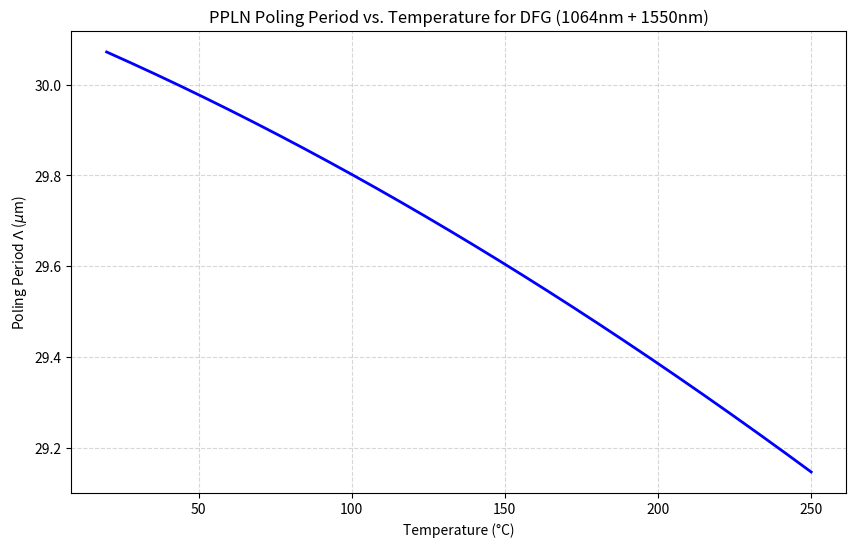
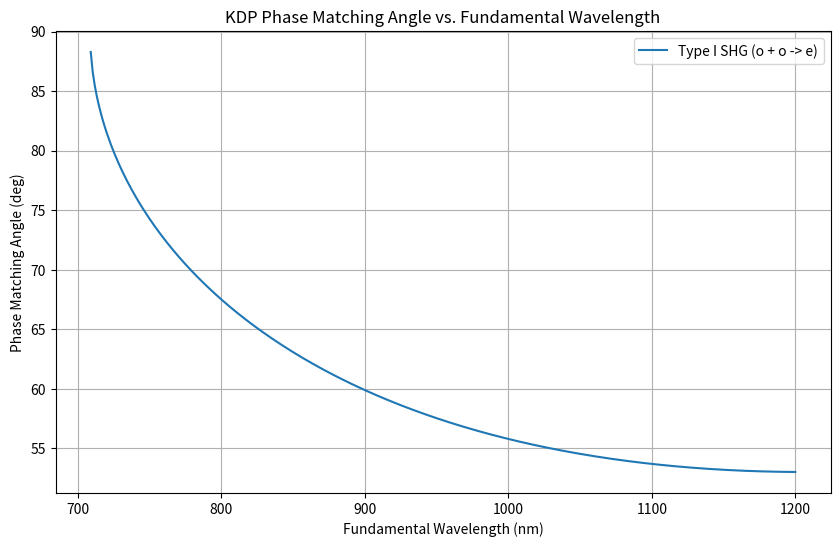
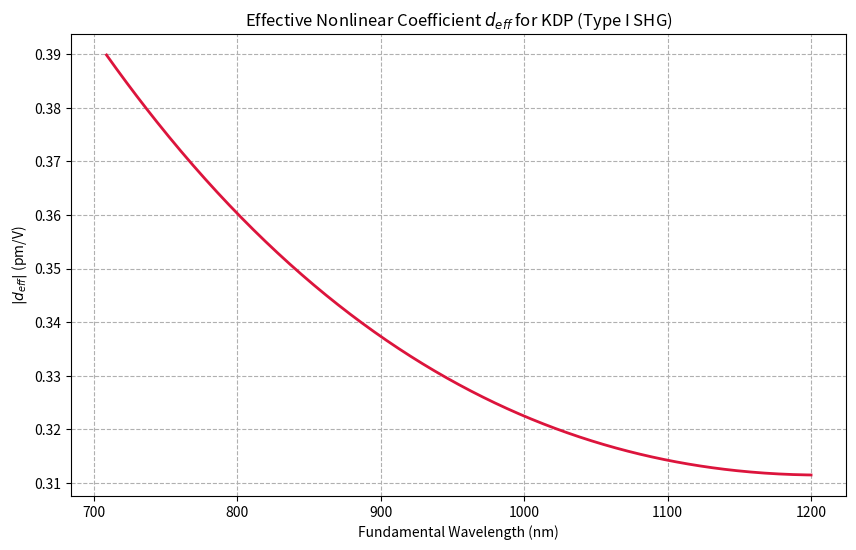
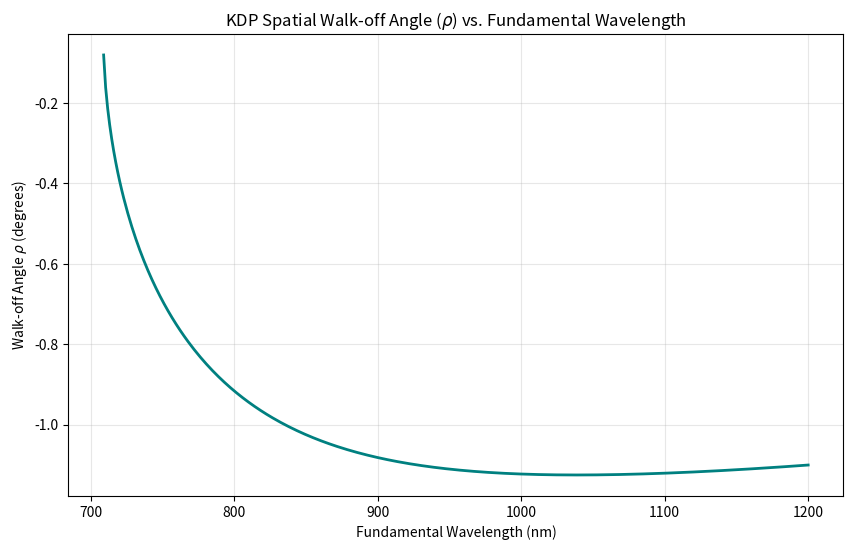

Generate these figures, in order, with matplotlib:
#problem 3
import numpy as np
import matplotlib.pyplot as plt

def get_ne_ppln(wl, T):
    # T in Celsius, wl in microns
    # F is the temperature factor from the provided equation
    F = (T - 24.5) * (T + 570.82)
    
    # Sellmeier coefficients from the image
    term1 = 5.35583 + 4.629e-7 * F
    term2 = (0.100473 + 3.862e-8 * F) / (wl**2 - (0.20692 - 0.89e-8 * F)**2)
    term3 = (100 + 2.657e-5 * F) / (wl**2 - 11.34927**2)
    term4 = -1.5334e-2 * wl**2
    
    return np.sqrt(term1 + term2 + term3 + term4)

# Wavelengths in microns
l1 = 1.064
l2 = 1.55
l3 = 1 / (1/l1 - 1/l2) # ~3.398 microns

temperatures = np.linspace(20, 250, 231)
periods = []

for T in temperatures:
    n1 = get_ne_ppln(l1, T)
    n2 = get_ne_ppln(l2, T)
    n3 = get_ne_ppln(l3, T)
    
    # Delta k calculation for DFG: k1 - k2 - k3
    delta_k = 2 * np.pi * (n1/l1 - n2/l2 - n3/l3)
    
    # First order QPM period: Lambda = 2*pi / delta_k
    periods.append(2 * np.pi / delta_k)

plt.figure(figsize=(10, 6))
plt.plot(temperatures, periods, color='blue', linewidth=2)
plt.title('PPLN Poling Period vs. Temperature for DFG (1064nm + 1550nm)')
plt.xlabel('Temperature (°C)')
plt.ylabel('Poling Period $\Lambda$ ($\mu$m)')
plt.grid(True, which='both', linestyle='--', alpha=0.5)
plt.show()

import numpy as np
import matplotlib.pyplot as plt

def get_n_o(wl):
    # Sellmeier coefficients for KDP (wl in microns)
    return np.sqrt(1 + 2.259276*wl**2/(wl**2 - 0.01008956) + 13.00522*wl**2/(wl**2 - 400))

def get_n_e(wl):
    # Sellmeier coefficients for KDP (wl in microns)
    return np.sqrt(1 + 2.132668*wl**2/(wl**2 - 0.008637494) + 3.227381*wl**2/(wl**2 - 400))

# Wavelength range from 500 nm to 1200 nm
wavelengths = np.linspace(0.5, 1.2, 500)
theta_m_deg = []

for wl in wavelengths:
    no_w = get_n_o(wl)
    no_2w = get_n_o(wl/2)
    ne_2w = get_n_e(wl/2)
    
    # Calculate sin^2(theta_m)
    sin2_theta = (no_w**-2 - no_2w**-2) / (ne_2w**-2 - no_2w**-2)
    
    if 0 <= sin2_theta <= 1:
        theta_m_deg.append(np.degrees(np.arcsin(np.sqrt(sin2_theta))))
    else:
        theta_m_deg.append(np.nan)

plt.figure(figsize=(10, 6))
plt.plot(wavelengths * 1000, theta_m_deg, label='Type I SHG (o + o -> e)')
plt.title('KDP Phase Matching Angle vs. Fundamental Wavelength')
plt.xlabel('Fundamental Wavelength (nm)')
plt.ylabel('Phase Matching Angle (deg)')
plt.grid(True)
plt.legend()
plt.show()

import numpy as np
import matplotlib.pyplot as plt

# KDP Sellmeier coefficients (wavelength in microns)
def n_o(wl):
    return np.sqrt(1 + 2.259276*wl**2/(wl**2 - 0.01008956) + 13.00522*wl**2/(wl**2 - 400))

def n_e(wl):
    return np.sqrt(1 + 2.132668*wl**2/(wl**2 - 0.008637494) + 3.227381*wl**2/(wl**2 - 400))

# Constants
d36 = 0.39  # pm/V for KDP
phi = np.radians(45)  # Maximizing orientation
wavelengths = np.linspace(0.5, 1.2, 500)  # 500nm to 1200nm
deff_list = []

for wl in wavelengths:
    nw = n_o(wl)
    no2w = n_o(wl/2)
    ne2w = n_e(wl/2)
    
    # Calculate phase matching angle theta_m
    arg = (nw**-2 - no2w**-2) / (ne2w**-2 - no2w**-2)
    if 0 <= arg <= 1:
        theta_m = np.arcsin(np.sqrt(arg))
        # Type I d_eff formula for KDP
        deff = -d36 * np.sin(theta_m) * np.sin(2*phi)
        deff_list.append(abs(deff))
    else:
        deff_list.append(np.nan)

plt.figure(figsize=(10, 6))
plt.plot(wavelengths * 1000, deff_list, color='crimson', lw=2)
plt.title('Effective Nonlinear Coefficient $d_{eff}$ for KDP (Type I SHG)')
plt.xlabel('Fundamental Wavelength (nm)')
plt.ylabel('$|d_{eff}|$ (pm/V)')
plt.grid(True, linestyle='--')
plt.show()

import numpy as np
import matplotlib.pyplot as plt

# KDP Sellmeier equations (wavelength in microns)
def n_o(wl):
    return np.sqrt(1 + 2.259276*wl**2/(wl**2 - 0.01008956) + 13.00522*wl**2/(wl**2 - 400))

def n_e(wl):
    return np.sqrt(1 + 2.132668*wl**2/(wl**2 - 0.008637494) + 3.227381*wl**2/(wl**2 - 400))

# Wavelength range (500nm to 1200nm)
wavelengths = np.linspace(0.5, 1.2, 500)
walkoff_deg = []

for wl in wavelengths:
    # Get indices for fundamental (w) and second harmonic (2w)
    nw_o = n_o(wl)
    n2w_o = n_o(wl/2)
    n2w_e = n_e(wl/2)
    
    # Calculate Phase Matching Angle (Type I: o + o -> e)
    # n_o(w) = n_e(2w, theta_m)
    arg = (nw_o**-2 - n2w_o**-2) / (n2w_e**-2 - n2w_o**-2)
    
    if 0 <= arg <= 1:
        theta_m = np.arcsin(np.sqrt(arg))
        
        # Calculate walk-off angle rho for the SHG wave (extraordinary at 2w)
        # tan(rho) = (n_e(2w,theta)^2 / 2) * [1/n_o(2w)^2 - 1/n_e(2w)^2] * sin(2*theta)
        # Since n_e(2w, theta_m) = n_o(w) at phase match:
        tan_rho = (nw_o**2 / 2) * ( (n2w_o**-2) - (n2w_e**-2) ) * np.sin(2 * theta_m)
        walkoff_deg.append(np.degrees(np.arctan(tan_rho)))
    else:
        walkoff_deg.append(np.nan)

plt.figure(figsize=(10, 6))
plt.plot(wavelengths * 1000, walkoff_deg, color='teal', linewidth=2)
plt.title('KDP Spatial Walk-off Angle ($\\rho$) vs. Fundamental Wavelength')
plt.xlabel('Fundamental Wavelength (nm)')
plt.ylabel('Walk-off Angle $\\rho$ (degrees)')
plt.grid(True, alpha=0.3)
plt.show()
